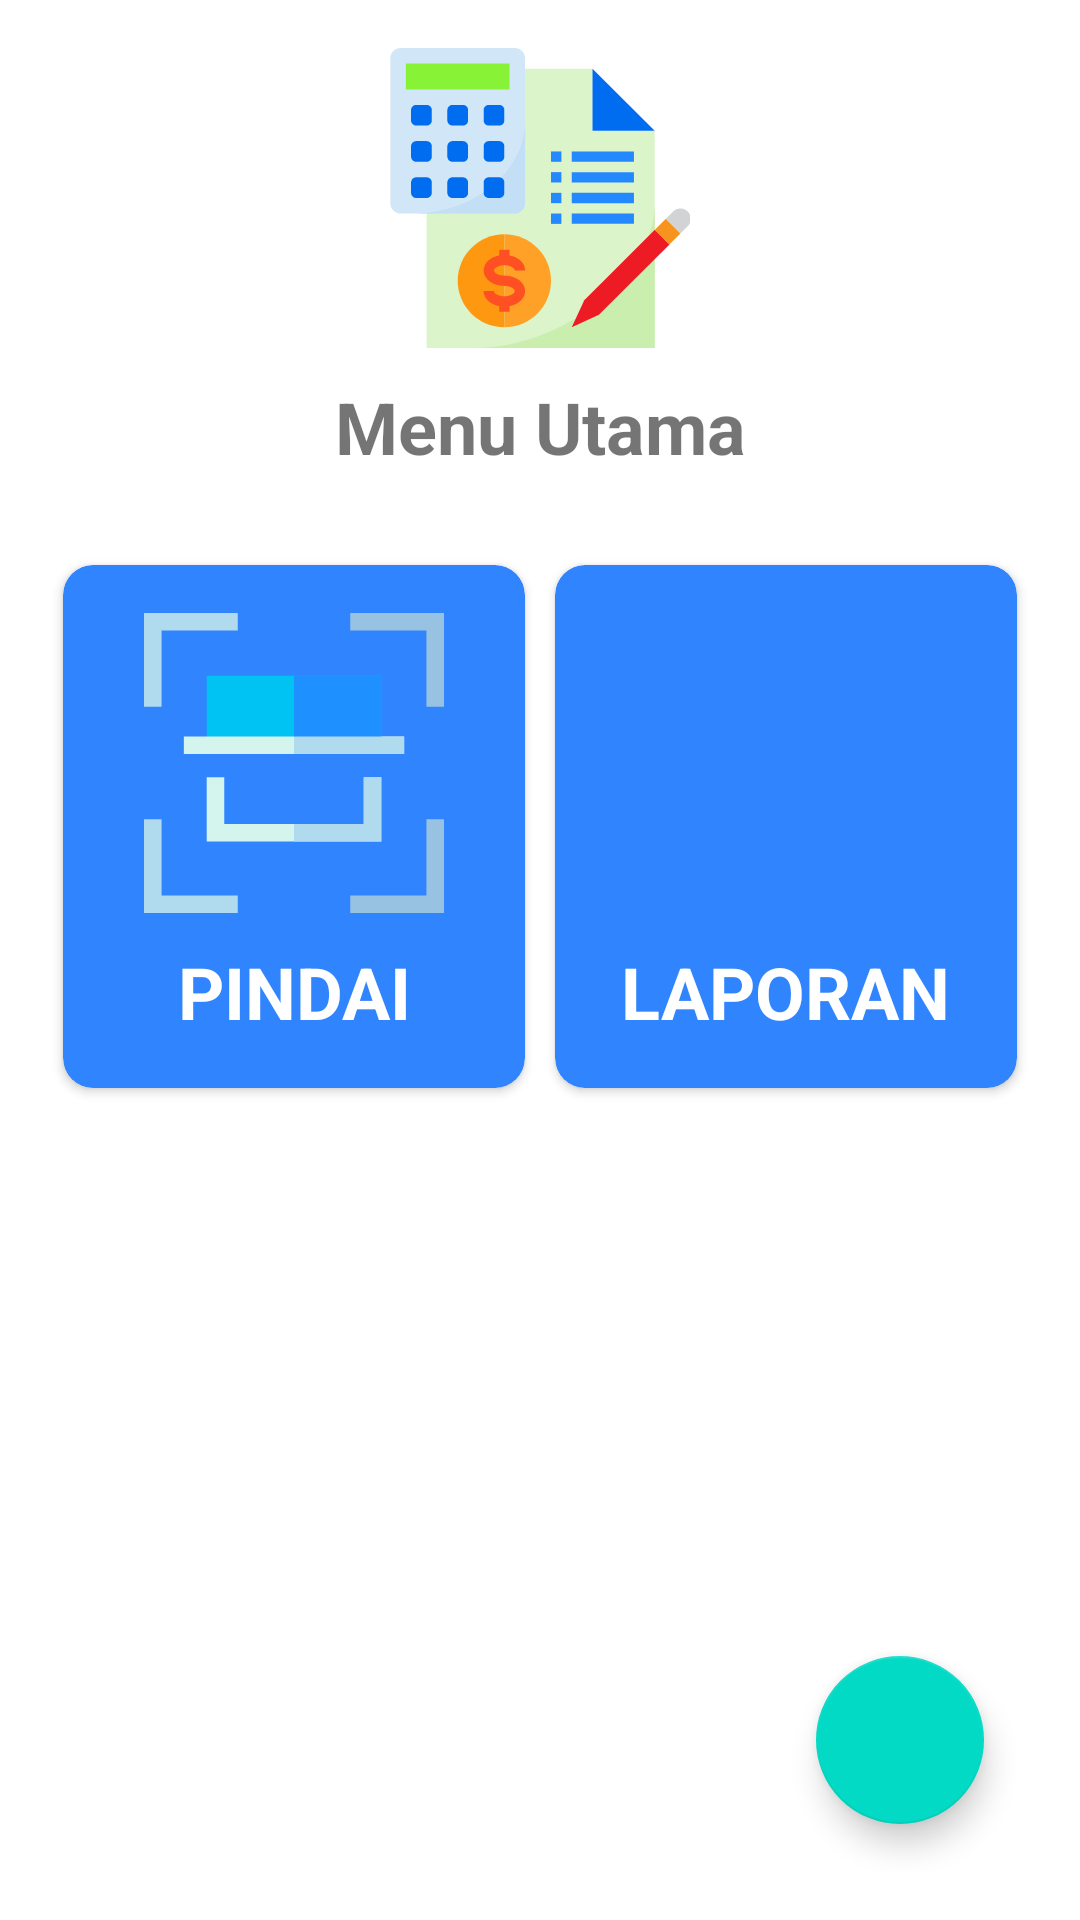

Reconstruct the res/layout file that produces this screen, plus the resources it refers to.
<!-- AndroidManifest.xml: application theme Theme.Esellbook -->
<!-- res/layout/activity_main.xml -->
<?xml version="1.0" encoding="utf-8"?>
<RelativeLayout xmlns:android="http://schemas.android.com/apk/res/android"
    xmlns:app="http://schemas.android.com/apk/res-auto"
    xmlns:tools="http://schemas.android.com/tools"
    android:layout_width="match_parent"
    android:layout_height="match_parent"
    android:padding="16dp"
    tools:context=".MainActivity">

    <LinearLayout
        android:layout_above="@+id/menu"
        android:layout_centerHorizontal="true"
        android:layout_width="match_parent"
        android:layout_height="wrap_content"
        android:orientation="vertical">
        <ImageView
            android:layout_width="100dp"
            android:layout_height="100dp"
            android:src="@drawable/ic_logo"
            android:layout_gravity="center_horizontal"/>
        <TextView
            android:layout_width="match_parent"
            android:layout_height="wrap_content"
            android:text="Menu Utama"
            android:textStyle="bold"
            android:textSize="24sp"
            android:gravity="center_horizontal"
            android:layout_margin="10dp"/>
    </LinearLayout>
    <LinearLayout
        android:id="@+id/menu"
        android:layout_centerHorizontal="true"
        android:layout_centerVertical="true"
        android:layout_width="match_parent"
        android:layout_height="wrap_content"
        android:orientation="vertical">
        <LinearLayout
            android:layout_marginTop="16dp"
            android:layout_width="match_parent"
            android:layout_height="wrap_content"
            android:layout_marginBottom="100dp"
            android:orientation="horizontal">
            <androidx.cardview.widget.CardView
                android:id="@+id/card_scan"
                android:layout_width="0dp"
                android:layout_marginLeft="5dp"
                android:layout_marginTop="5dp"
                android:layout_marginRight="5dp"
                android:layout_marginBottom="10dp"
                app:cardBackgroundColor="?colorPrimary"
                android:clickable="true"
                android:foreground="?android:attr/selectableItemBackground"
                app:cardCornerRadius="10dp"
                android:layout_height="match_parent"
                android:layout_weight="1">
                <LinearLayout
                    android:layout_margin="16dp"
                    android:layout_width="match_parent"
                    android:layout_height="match_parent"
                    android:gravity="center_horizontal"
                    android:orientation="vertical">
                    <ImageView
                        android:layout_width="100dp"
                        android:layout_height="100dp"
                        android:src="@drawable/ic_scan"/>
                    <TextView
                        android:layout_width="wrap_content"
                        android:textAlignment="center"
                        android:layout_height="wrap_content"
                        android:layout_marginTop="10dp"
                        android:textStyle="bold"
                        android:textSize="24sp"
                        android:textColor="@color/white"
                        android:text="PINDAI"/>
                </LinearLayout>
            </androidx.cardview.widget.CardView>
            <androidx.cardview.widget.CardView
                android:id="@+id/card_laporan"
                android:layout_width="0dp"
                android:layout_marginLeft="5dp"
                android:layout_marginTop="5dp"
                android:layout_marginRight="5dp"
                android:layout_marginBottom="10dp"
                app:cardBackgroundColor="?colorPrimary"
                app:cardCornerRadius="10dp"
                android:clickable="true"
                android:foreground="?android:attr/selectableItemBackground"
                android:layout_height="match_parent"
                android:layout_weight="1">
                <LinearLayout
                    android:layout_margin="16dp"
                    android:layout_width="match_parent"
                    android:layout_height="match_parent"
                    android:gravity="center_horizontal"
                    android:orientation="vertical">
                    <ImageView
                        android:layout_width="100dp"
                        android:layout_height="100dp"
                        android:src="@drawable/ic_document"/>
                    <TextView
                        android:layout_width="wrap_content"
                        android:textAlignment="center"
                        android:layout_height="wrap_content"
                        android:layout_marginTop="10dp"
                        android:textStyle="bold"
                        android:textSize="24sp"
                        android:textColor="@color/white"
                        android:text="LAPORAN"/>
                </LinearLayout>
            </androidx.cardview.widget.CardView>
        </LinearLayout>
    </LinearLayout>
    <com.google.android.material.floatingactionbutton.FloatingActionButton
        android:id="@+id/fab_logout"
        android:layout_width="wrap_content"
        android:layout_height="wrap_content"
        android:src="@drawable/ic_logout"
        android:layout_margin="16dp"
        app:tint="?attr/colorOnPrimary"
        android:layout_alignParentEnd="true"
        android:layout_alignParentBottom="true"/>
</RelativeLayout>
<!-- resources referenced by this layout -->
<resources>
  <color name="white">#FFFFFFFF</color>
  <!-- drawable ic_logo: vector/xml drawable (drawable, 4799 chars, omitted) -->
  <!-- drawable ic_scan (drawable) -->
  <vector xmlns:android="http://schemas.android.com/apk/res/android"
      android:width="512dp"
      android:height="512dp"
      android:viewportWidth="512"
      android:viewportHeight="512">
    <path
        android:pathData="m512,512h-160v-30h130v-130h30z"
        android:fillColor="#98c2e2"/>
    <path
        android:pathData="m30,160h-30v-160h160v30h-130z"
        android:fillColor="#b0daed"/>
    <path
        android:pathData="m512,160h-30v-130h-130v-30h160z"
        android:fillColor="#98c2e2"/>
    <path
        android:pathData="m160,512h-160v-160h30v130h130z"
        android:fillColor="#b0daed"/>
    <path
        android:pathData="m107,107h298v118.6h-298z"
        android:fillColor="#00c2f3"/>
    <path
        android:pathData="m68,210.6h376v30h-376z"
        android:fillColor="#d4f4ee"/>
    <path
        android:pathData="m256,107h149v118.6h-149z"
        android:fillColor="#1e90ff"/>
    <path
        android:pathData="m256,210.6h188v30h-188z"
        android:fillColor="#b0daed"/>
    <path
        android:pathData="m405,280.24v109.76h-298v-109.76h30v79.76h238v-79.76z"
        android:fillColor="#d4f4ee"/>
    <path
        android:pathData="m405,280.24v109.76h-149v-30h119v-79.76z"
        android:fillColor="#b0daed"/>
  </vector>
  <style name="Theme.Esellbook" parent="Theme.MaterialComponents.DayNight.DarkActionBar">
          
          <item name="colorPrimary">@color/purple_500</item>
          <item name="colorPrimaryVariant">@color/purple_700</item>
          <item name="colorOnPrimary">@color/white</item>
          
          <item name="colorSecondary">@color/teal_200</item>
          <item name="colorSecondaryVariant">@color/teal_700</item>
          <item name="colorOnSecondary">@color/black</item>
          
          <item name="android:statusBarColor" tools:targetApi="l">?attr/colorPrimaryVariant</item>
          <item name="android:navigationBarColor" tools:targetApi="lollipop">@color/white</item>
          <item name="android:windowLightNavigationBar" tools:targetApi="o_mr1">true</item>
          
      </style>
  <color name="purple_500">#3084FE</color>
  <color name="purple_700">#276ED5</color>
  <color name="teal_200">#FF03DAC5</color>
  <color name="teal_700">#FF018786</color>
  <color name="black">#FF000000</color>
</resources>
